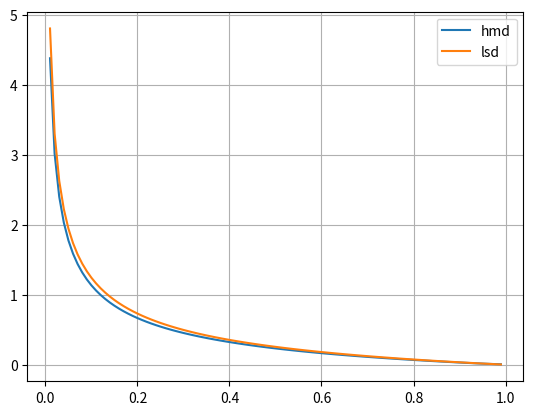

Write the Python code that produced this figure.
import math

def RootByBisection(a, b, tol, maxiter, coefficient_of_restitution):

        if coefficient_of_restitution < 0.001 :
            coefficient_of_restitution = 0.001

        if coefficient_of_restitution > 0.999 :
            return 0.0
        k=0
        gamma = 0.5 * (a + b)

        while b - a > tol and k <= maxiter:
            coefficient_of_restitution_trial = coeff_of_rest_diff(gamma, coefficient_of_restitution)

            if coeff_of_rest_diff(a, coefficient_of_restitution) * coefficient_of_restitution_trial < 0:
                b = gamma

            elif coefficient_of_restitution_trial == 0:
                return gamma

            else:
                a = gamma

            gamma = 0.5 * (a + b)
            k += 1

        return gamma


def coeff_of_rest_diff(gamma, desired_coefficient_of_restit):

    if gamma <= 1.0/math.sqrt(2.0) :
        return math.exp(-gamma/math.sqrt(1.0-gamma*gamma)*(math.pi-math.atan(2.0*gamma*math.sqrt(1.0-gamma*gamma)/(-2.0*gamma*gamma+1.0))))-desired_coefficient_of_restit
    elif gamma < 1.0 :
        return math.exp(-gamma/math.sqrt(1.0-gamma*gamma)*math.atan(2.0*gamma*math.sqrt(1.0-gamma*gamma)/(2.0*gamma*gamma-1.0)))-desired_coefficient_of_restit
    elif gamma == 1.0 :
        return 0.135335283 - desired_coefficient_of_restit
    else:
        return math.exp(-gamma/math.sqrt(gamma*gamma-1.0)*math.log((gamma/math.sqrt(gamma*gamma-1.0)+1.0)/(gamma/math.sqrt(gamma*gamma-1.0)-1.0)))-desired_coefficient_of_restit


def GammaForHertzThornton(e):
    if e < 0.001:
        e = 0.001

    if e > 0.999:
        return 0.0

    h1  = -6.918798
    h2  = -16.41105
    h3  =  146.8049
    h4  = -796.4559
    h5  =  2928.711
    h6  = -7206.864
    h7  =  11494.29
    h8  = -11342.18
    h9  =  6276.757
    h10 = -1489.915

    alpha = e*(h1+e*(h2+e*(h3+e*(h4+e*(h5+e*(h6+e*(h7+e*(h8+e*(h9+e*h10)))))))))

    return math.sqrt(1.0/(1.0 - (1.0+e)*(1.0+e) * math.exp(alpha)) - 1.0)



cor   = [i/100 for i in range(1,100)]
gamma_hmd = [GammaForHertzThornton(i) for i in cor] 
gamma_lsd = [RootByBisection(0.0, 16.0, 0.0001, 300, i) for i in cor] 



import matplotlib.pyplot as plt
plt.plot(cor, gamma_hmd, label="hmd")
plt.plot(cor, gamma_lsd, label="lsd")
plt.legend()
plt.grid()
plt.show()